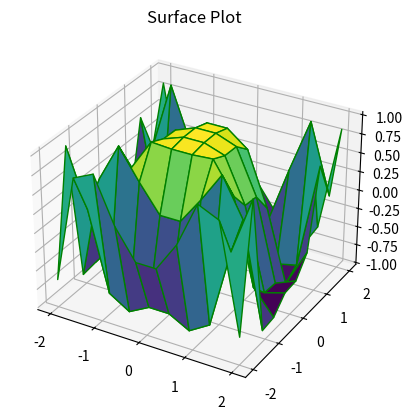

Write the Python code that produced this figure.
from mpl_toolkits import mplot3d
import numpy as np
import matplotlib.pyplot as plt

x = np.outer(np.linspace(-2, 2, 10), np.ones(10))
y = x.copy().T
z = np.cos(x**2 + y**3)

fig = plt.figure()
ax = plt.axes(projection='3d')
ax.plot_surface(x, y, z, cmap='viridis', edgecolor='green')
ax.set_title('Surface Plot')
plt.show()